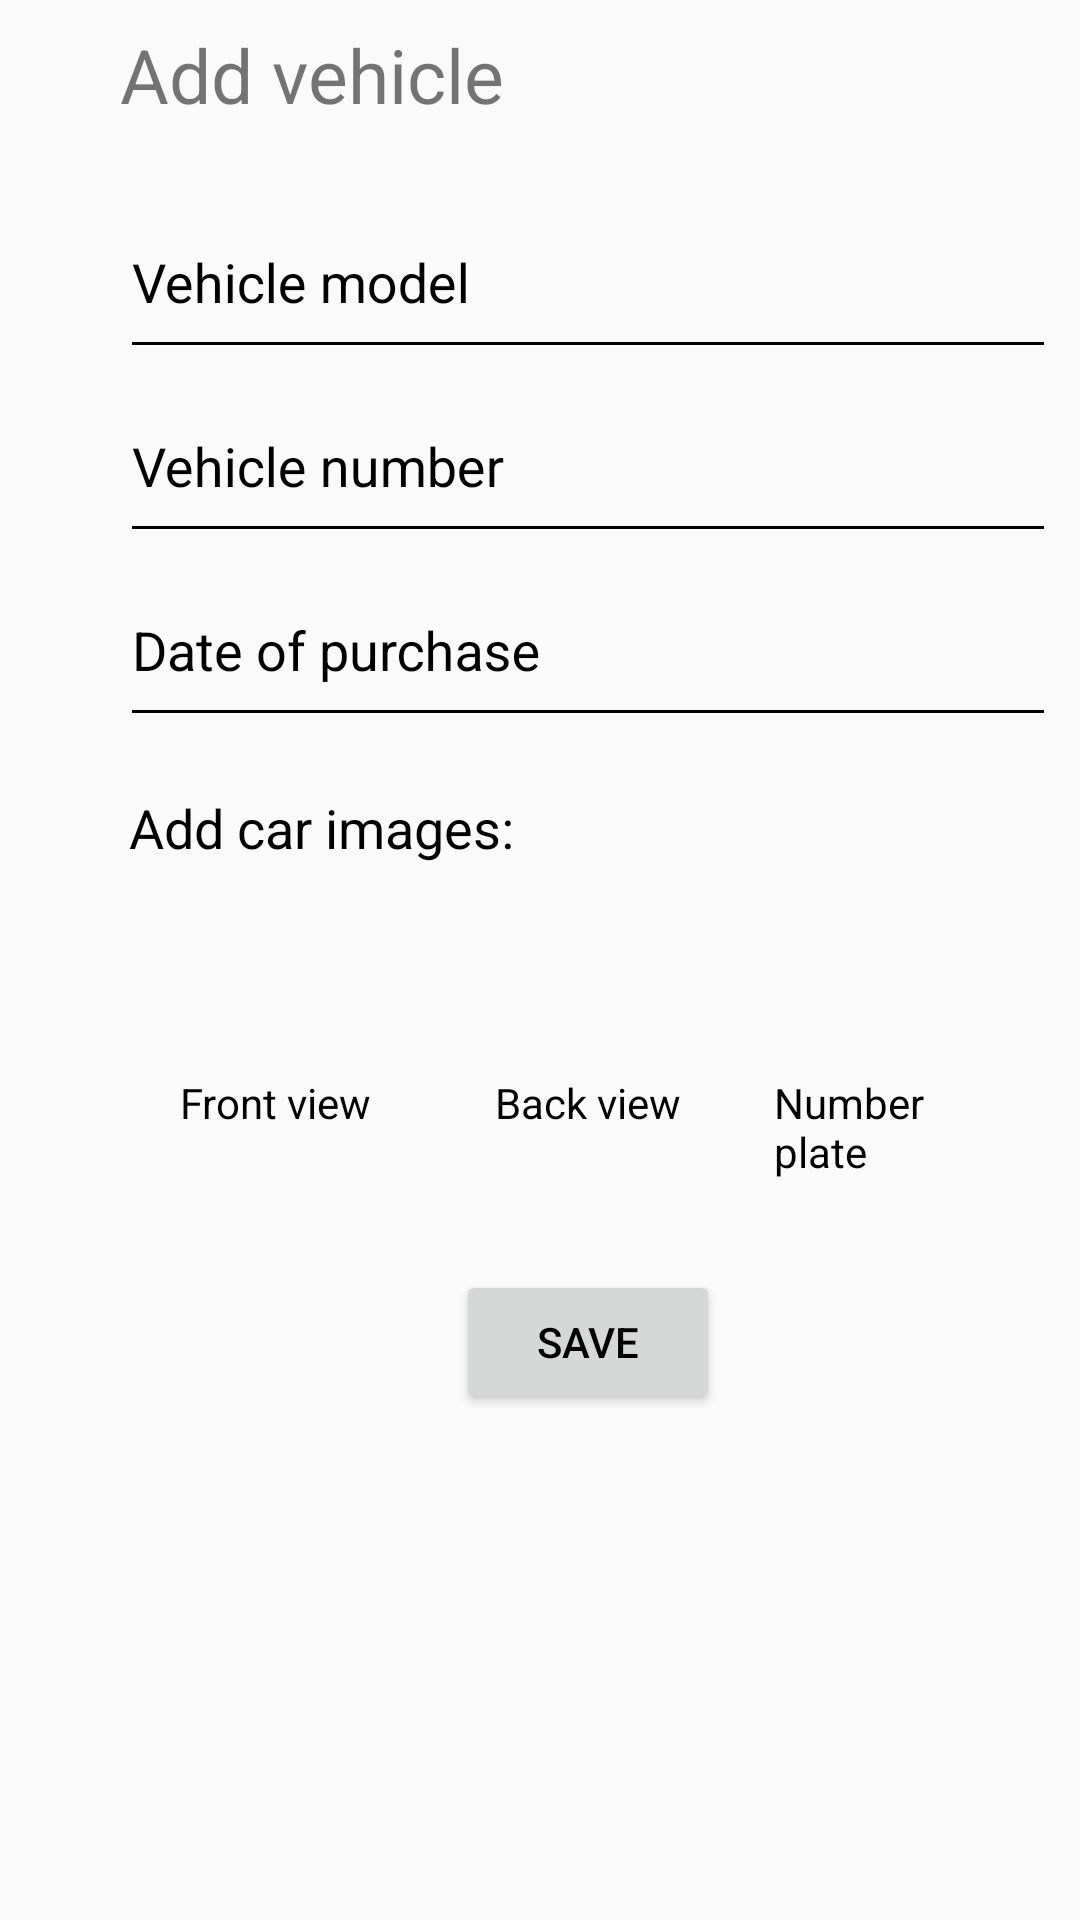

Reconstruct the res/layout file that produces this screen, plus the resources it refers to.
<!-- AndroidManifest.xml: application theme AppTheme -->
<!-- res/layout/activity_add_car.xml -->
<LinearLayout xmlns:android="http://schemas.android.com/apk/res/android"
    xmlns:tools="http://schemas.android.com/tools"
    android:layout_width="match_parent"
    android:layout_height="match_parent"
    xmlns:app="http://schemas.android.com/apk/res-auto"
    tools:context="com.example.falcon_vision.ModeConfigFragment"
    xmlns:card_view="http://schemas.android.com/tools"
    android:padding="8dp"
    android:orientation="vertical"
    android:paddingLeft="40dp"
    android:paddingStart="40dp">

    <TextView
        android:layout_width="match_parent"
        android:layout_height="wrap_content"
        android:text="Add vehicle"
        android:textSize="25sp"
        android:paddingBottom="20dp"/>

    <com.google.android.material.textfield.TextInputLayout
        android:layout_width="match_parent"
        android:layout_height="wrap_content"
        app:hintTextColor="@color/black"
        app:boxStrokeColor="@color/black"
        android:textColorHint="@color/black">

        <com.google.android.material.textfield.TextInputEditText
            android:id="@+id/add_car_model"
            android:layout_width="match_parent"
            android:layout_height="wrap_content"
            android:ems="10"
            android:paddingBottom="16sp"
            android:hint="Vehicle model"
            app:backgroundTint="@color/black"
            android:textColor="@color/black"
            android:inputType="textPersonName" />

    </com.google.android.material.textfield.TextInputLayout>

    <com.google.android.material.textfield.TextInputLayout
        android:layout_width="match_parent"
        android:layout_height="wrap_content"
        app:hintTextColor="@color/black"
        android:textColorHint="@color/black">

        <com.google.android.material.textfield.TextInputEditText
            android:id="@+id/add_car_num"
            android:layout_width="match_parent"
            android:layout_height="wrap_content"
            android:ems="10"
            android:paddingBottom="16sp"
            android:hint="Vehicle number"
            app:backgroundTint="@color/black"
            android:textColor="@color/black"
            android:inputType="textEmailAddress" />
    </com.google.android.material.textfield.TextInputLayout>

    <com.google.android.material.textfield.TextInputLayout
        android:layout_width="match_parent"
        android:layout_height="wrap_content"
        app:hintTextColor="@color/black"
        app:boxStrokeColor="@color/black"
        android:focusable="false"
        android:textColorHint="@color/black">

        <com.google.android.material.textfield.TextInputEditText
            android:id="@+id/add_car_dop"
            android:focusable="false"
            android:layout_width="match_parent"
            android:layout_height="wrap_content"
            android:ems="10"
            android:paddingBottom="16sp"
            android:hint="Date of purchase"
            app:backgroundTint="@color/black"
            android:textColor="@color/black"
            android:inputType="textEmailAddress" />

    </com.google.android.material.textfield.TextInputLayout>

    <TextView
        android:layout_width="wrap_content"
        android:layout_height="wrap_content"
        android:text="Add car images:"
        android:textColor="@color/black"
        android:paddingLeft="3dp"
        android:paddingTop="18dp"
        android:paddingBottom="10dp"
        android:textSize="18sp"/>

    <LinearLayout
        android:layout_width="match_parent"
        android:layout_height="wrap_content"
        android:orientation="horizontal">
        <LinearLayout
            android:layout_width="0dp"
            android:layout_height="wrap_content"
            android:layout_weight="1"
            android:orientation="vertical">

            <ImageView
                android:id="@+id/add_car_front"
                android:layout_width="50dp"
                android:layout_height="50dp"
                android:layout_gravity="center"
                android:src="@drawable/add_photo"
                android:tint="@color/black"/>

            <TextView
                android:layout_width="wrap_content"
                android:layout_height="wrap_content"
                android:padding="10dp"
                android:text="Front view"
                android:textColor="@color/black"
                android:layout_gravity="center"/>

        </LinearLayout>
        <LinearLayout
            android:layout_width="0dp"
            android:layout_height="wrap_content"
            android:layout_weight="1"
            android:orientation="vertical">
            <ImageView
                android:id="@+id/add_car_back"
                android:layout_width="50dp"
                android:layout_height="50dp"
                android:src="@drawable/add_photo"
                android:layout_gravity="center"
                android:tint="@color/black"/>

            <TextView
                android:layout_width="wrap_content"
                android:layout_height="wrap_content"
                android:padding="10dp"
                android:text="Back view"
                android:textColor="@color/black"
                android:layout_gravity="center"/>

        </LinearLayout>
        <LinearLayout
            android:layout_width="0dp"
            android:layout_height="wrap_content"
            android:layout_weight="1"
            android:orientation="vertical">
            <ImageView
                android:id="@+id/add_car_num_plate"
                android:layout_width="50dp"
                android:layout_height="50dp"
                android:src="@drawable/add_photo"
                android:layout_gravity="center"
                android:tint="@color/black"/>

            <TextView
                android:layout_width="wrap_content"
                android:layout_height="wrap_content"
                android:padding="10dp"
                android:text="Number plate"
                android:textColor="@color/black"
                android:layout_gravity="center"/>

        </LinearLayout>
    </LinearLayout>

    <Button
        android:id="@+id/save_car"
        android:layout_width="wrap_content"
        android:layout_height="wrap_content"
        android:layout_gravity="center_horizontal"
        android:layout_marginTop="20dp"
        android:text="SAVE"
        android:textColor="@color/black"/>


</LinearLayout>
<!-- resources referenced by this layout -->
<resources>
  <style name="AppTheme" parent="Theme.AppCompat.Light.NoActionBar">
          
          <item name="colorPrimary">@color/colorPrimary</item>
          <item name="colorPrimaryDark">@color/colorPrimaryDark</item>
          <item name="colorAccent">@color/colorAccent</item>
          <item name="android:autofilledHighlight">@android:color/transparent</item>
      </style>
  <color name="colorPrimary">#9E9E9E</color>
  <color name="colorPrimaryDark">#616161</color>
  <color name="colorAccent">#607D8B</color>
  <!-- not gathered from this repository: default colours our renderer supplied (Android Studio template values) -->
  <color name="black">#FF000000</color>
</resources>
